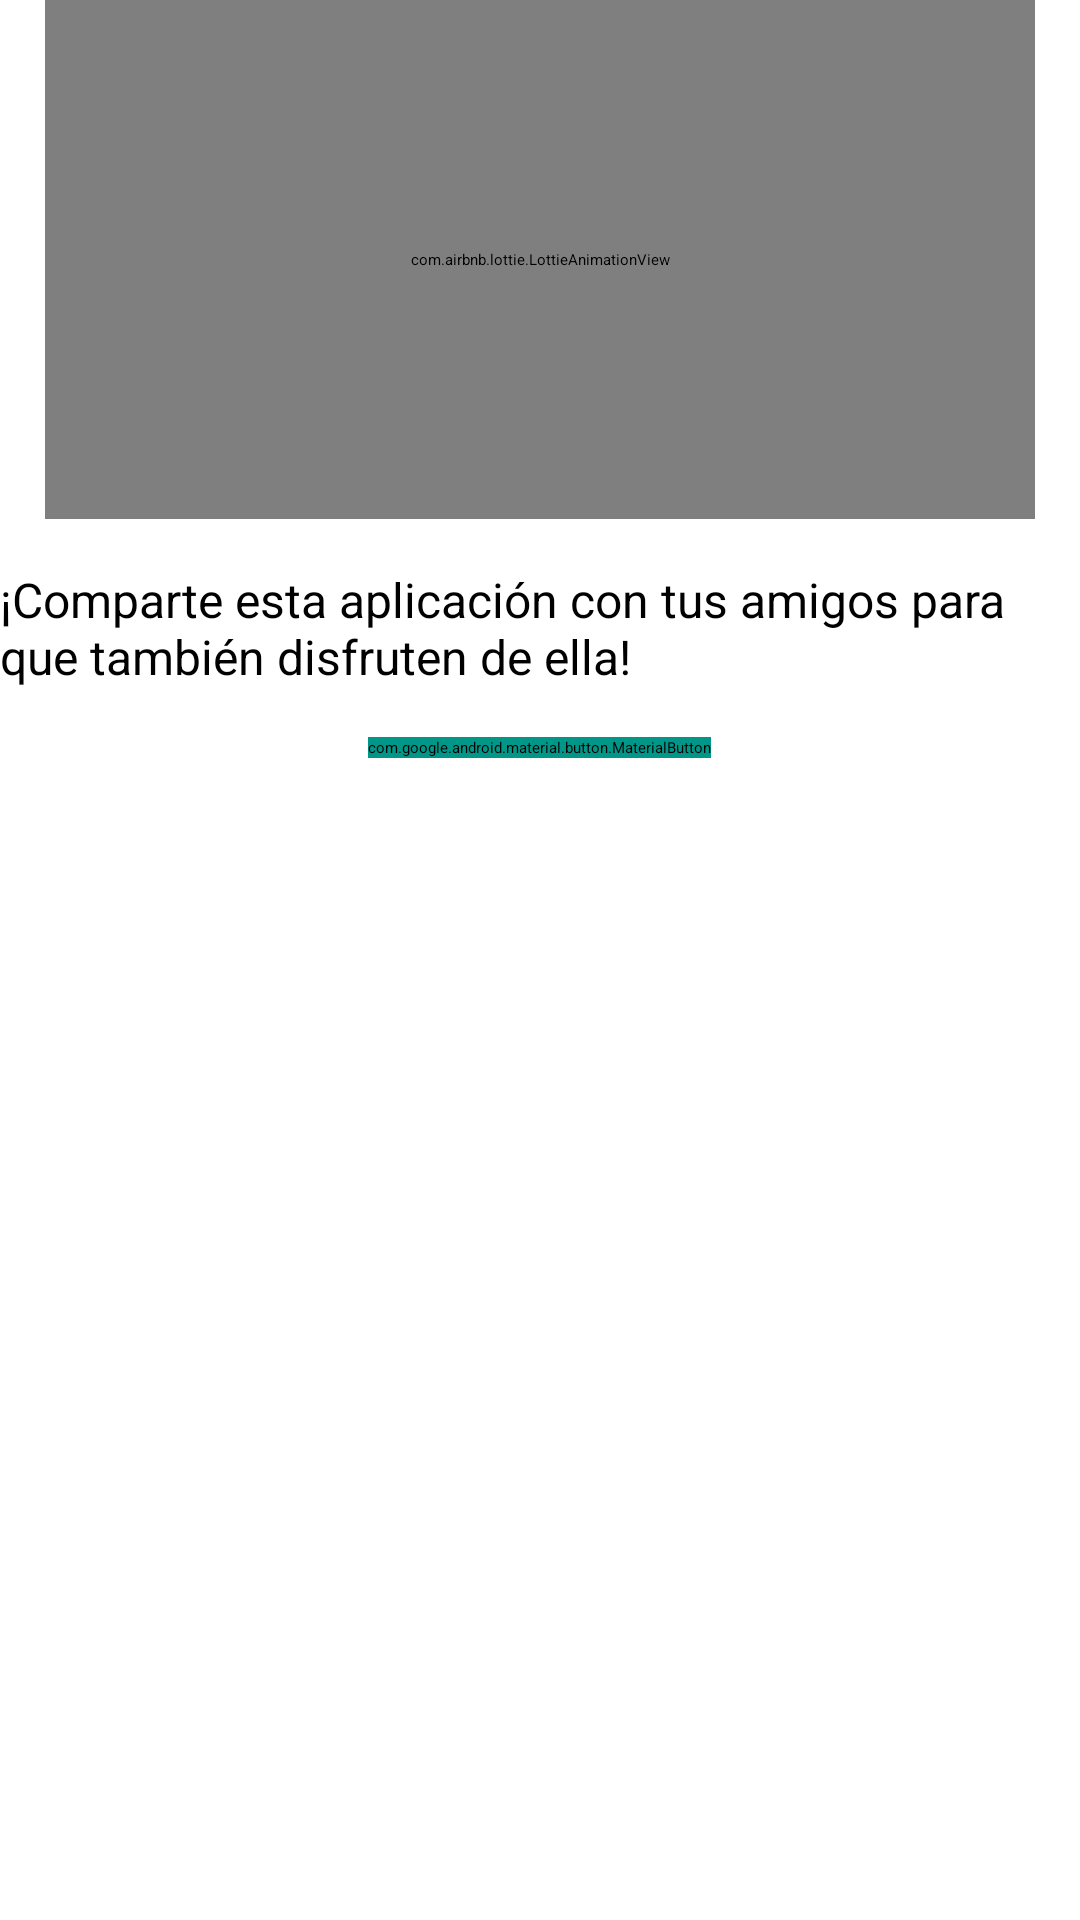

This screen was rendered from an Android layout file. Write that file and the resources it references.
<!-- AndroidManifest.xml: application theme Theme.MiAplicativoNegocioMicroservice -->
<!-- res/layout/invitaramigos.xml -->
<?xml version="1.0" encoding="utf-8"?>
<RelativeLayout xmlns:android="http://schemas.android.com/apk/res/android"
    xmlns:tools="http://schemas.android.com/tools"
    xmlns:app="http://schemas.android.com/apk/res-auto"
    android:layout_width="match_parent"
    android:layout_height="match_parent"
    tools:context=".activity.ActivityMiPerfil.InvitarAmigos">

    
    <androidx.appcompat.widget.Toolbar
        android:id="@+id/toolbar"
        android:layout_width="match_parent"
        android:layout_height="?attr/actionBarSize"
        android:background="#114C84"
        android:elevation="4dp"
        app:layout_constraintEnd_toEndOf="parent"
        app:layout_constraintHorizontal_bias="0.0"
        app:layout_constraintStart_toStartOf="parent"
        app:layout_constraintTop_toTopOf="parent"
        app:popupTheme="@style/ThemeOverlay.AppCompat.Light"
        app:theme="@style/ThemeOverlay.AppCompat.Dark.ActionBar">

        
        <ImageButton
            android:id="@+id/btnBack"
            android:layout_width="48dp"
            android:layout_height="48dp"
            android:background="?android:attr/selectableItemBackground"
            android:contentDescription="Regresar a Login"
            android:padding="8dp"
            android:src="@drawable/ic_volver_atras" />
    </androidx.appcompat.widget.Toolbar>

    <com.airbnb.lottie.LottieAnimationView
        android:id="@+id/animation_view"
        android:layout_width="330dp"
        android:layout_height="173dp"
        android:layout_below="@id/toolbar"
        android:layout_centerInParent="true"
        app:lottie_autoPlay="true"
        app:lottie_loop="true"
        app:lottie_rawRes="@raw/invitar" />

    <TextView
        android:id="@+id/textViewMensaje"
        android:layout_width="wrap_content"
        android:layout_height="wrap_content"
        android:layout_below="@id/animation_view"
        android:layout_centerHorizontal="true"
        android:layout_marginTop="16dp"
        android:text="¡Comparte esta aplicación con tus amigos para que también disfruten de ella!"
        android:textSize="16sp" />

    <com.google.android.material.button.MaterialButton
        android:id="@+id/buttonInvitar"
        android:layout_width="wrap_content"
        android:layout_height="wrap_content"
        android:layout_below="@id/textViewMensaje"
        android:layout_centerHorizontal="true"
        android:layout_marginTop="16dp"
        android:text="Compartir Ahora"
        android:backgroundTint="#009688"
        android:textColor="#FFFFFF" />

</RelativeLayout>
<!-- resources referenced by this layout -->
<resources>

</resources>
